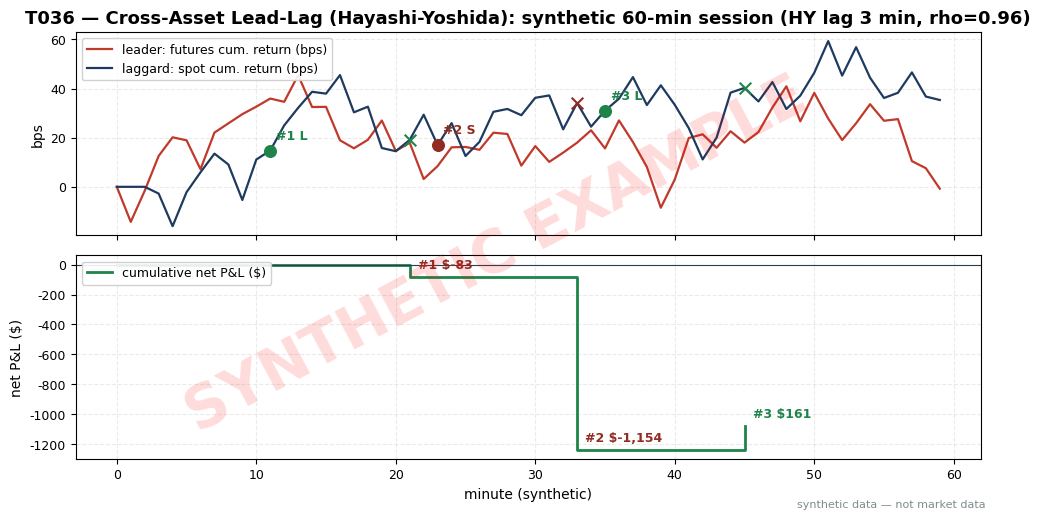

The matplotlib source for this figure: (Note: this script raises an exception after producing the figure.)
import matplotlib
matplotlib.use("Agg")  # headless render on the Mac/VM
import matplotlib.pyplot as plt
import numpy as np

# ---- HOUSE STYLE (do not restyle) ----
plt.rcParams.update({
    "figure.figsize": (10, 5.2),
    "figure.dpi": 150,
    "savefig.dpi": 150,
    "font.family": "DejaVu Sans",
    "font.size": 10,
    "axes.titlesize": 13,
    "axes.titleweight": "bold",
    "axes.labelsize": 10,
    "axes.grid": True,
    "grid.alpha": 0.25,
    "grid.linestyle": "--",
    "xtick.labelsize": 9,
    "ytick.labelsize": 9,
    "legend.fontsize": 9,
    "legend.framealpha": 0.9,
})
PALETTE = {
    "price":   "#1f3a5f",  # dark navy — primary price/equity line
    "signal":  "#c0392b",  # red — signal / entries
    "signal2": "#8e44ad",  # purple — secondary signal
    "volume":  "#7f8c8d",  # grey — volume bars
    "band":    "#aed6f1",  # light blue — bands / fill
    "profit":  "#1e8449",  # green — profits / long
    "loss":    "#922b21",  # dark red — losses / short
    "zero":    "#2c3e50",  # baseline
}

# ---- T036 synthetic scenario (seed 136 == stage number) ----
rng = np.random.default_rng(136)
N = 60  # 1-minute bars, synthetic session
rf = rng.normal(0, 0.0009, N)          # leader (futures) 1-min returns
rs = np.zeros(N)                       # laggard (spot) 1-min returns: 3-min delay
rs[3:] = 1.0 * rf[:-3] + rng.normal(0, 0.0003, N - 3)

pf = 100 * np.exp(np.cumsum(rf))        # leader level (index)
ps = 100 * np.exp(np.cumsum(rs))        # laggard level (index)

# lead-lag grid scan (1-min resolution, integer lags; ell>0 => futures lead)
lags = np.arange(-5, 6)
def xc(lag):
    a = rs[10:55]
    b = rf[10 - lag:55 - lag]
    return np.corrcoef(a, b)[0, 1]
rhos = np.array([xc(l) for l in lags])
lhat = int(lags[np.argmax(np.abs(rhos))])
rho_hat = float(rhos[np.argmax(np.abs(rhos))])

# S060 entry: |3-min leader move| >= 10 bps (example cost filter c); trade laggard at t+1
LEAD_WIN, COST_C = 3, 0.0010
MAX_HOLD = 10      # minutes (example), time stop 30
NOTIONAL, RT_BP = 500_000.0, 0.0006   # $500k; 6 bp round-trip = $300
trades, cum, busy_until = [], 0.0, -1
for t in range(10, N - MAX_HOLD - 2):
    if t < busy_until:
        continue
    move = float(np.sum(rf[t - LEAD_WIN + 1:t + 1]))
    if abs(move) >= COST_C:
        d = 1 if move > 0 else -1
        epx, exx = t + 1, t + 1 + MAX_HOLD
        gross = d * (ps[exx] - ps[epx]) / ps[epx] * NOTIONAL
        net = gross - RT_BP * NOTIONAL
        cum += net
        trades.append(dict(entry=t + 1, exit=exx, d=d, lead_move=move,
                           epx=ps[epx], exx=ps[exx], gross=gross, net=net, cum=cum))
        busy_until = exx

print(f"lhat={lhat} min rho_hat={rho_hat:.3f}")
print(f"#trades={len(trades)}")
for i, tr in enumerate(trades, 1):
    print(f"trade{i}: dir={'LONG' if tr['d']>0 else 'SHORT'} entry_min={tr['entry']} "
          f"lead_move={tr['lead_move']*10000:.1f}bps px_in={tr['epx']:.4f} px_out={tr['exx']:.4f} "
          f"gross=${tr['gross']:,.2f} net=${tr['net']:,.2f}")
tot_gross = sum(t['gross'] for t in trades)
tot_net = sum(t['net'] for t in trades)
print(f"total gross=${tot_gross:,.2f} costs=${RT_BP*NOTIONAL*len(trades):,.2f} net=${tot_net:,.2f}")

mins = np.arange(N)
fig, (ax1, ax2) = plt.subplots(2, 1, figsize=(10, 5.2), sharex=True)
ax1.plot(mins, (pf / pf[0] - 1) * 10000, color=PALETTE["signal"], lw=1.6,
         label="leader: futures cum. return (bps)")
ax1.plot(mins, (ps / ps[0] - 1) * 10000, color=PALETTE["price"], lw=1.6,
         label="laggard: spot cum. return (bps)")
for i, tr in enumerate(trades, 1):
    col = PALETTE["profit"] if tr['d'] > 0 else PALETTE["loss"]
    ax1.scatter([tr['entry']], [(ps[tr['entry']] / ps[0] - 1) * 10000], color=col, s=70, zorder=5)
    ax1.annotate(f"#{i} {'L' if tr['d']>0 else 'S'}", xy=(tr['entry'], (ps[tr['entry']] / ps[0] - 1) * 10000),
                 xytext=(4, 8), textcoords="offset points", fontsize=9, color=col, weight="bold")
    ax1.scatter([tr['exit']], [(ps[tr['exit']] / ps[0] - 1) * 10000], color=col, s=70,
                marker="x", zorder=5)
ax1.set_ylabel("bps")
ax1.legend(loc="upper left")
ax1.set_title(f"T036 — Cross-Asset Lead-Lag (Hayashi-Yoshida): synthetic 60-min session "
              f"(HY lag {lhat} min, rho={rho_hat:.2f})")

stepx, stepy = [0], [0.0]
for tr in trades:
    stepx += [tr['entry'], tr['exit'], tr['exit']]
    prev = stepy[-1]
    stepy += [prev, prev, prev + tr['net']]
ax2.step(stepx, stepy, where="post", color=PALETTE["profit"], lw=2, label="cumulative net P&L ($)")
for i, tr in enumerate(trades, 1):
    ax2.annotate(f"#{i} ${tr['net']:,.0f}", xy=(tr['exit'], tr['cum']),
                 xytext=(6, 6), textcoords="offset points", fontsize=9,
                 color=PALETTE["profit"] if tr['net'] > 0 else PALETTE["loss"], weight="bold")
ax2.axhline(0, color=PALETTE["zero"], lw=0.8)
ax2.set_ylabel("net P&L ($)")
ax2.set_xlabel("minute (synthetic)")
ax2.legend(loc="upper left")

# ---- SYNTHETIC WATERMARK (mandatory) ----
fig = plt.gcf()
fig.text(0.5, 0.5, "SYNTHETIC EXAMPLE", fontsize=42, color="red", alpha=0.14,
         ha="center", va="center", rotation=28, weight="bold", zorder=10)
fig.text(0.99, 0.01, "synthetic data — not market data", fontsize=8, color="#7f8c8d",
         ha="right", va="bottom")
plt.tight_layout()
plt.savefig("images/T036_example.png", bbox_inches="tight")  # <-- use the chapter's ID
plt.close()
